Run: headless pygame with SDL's dummy video driver; simulated clock (each Clock.tick advances the game by its frame time, no real sleeping); random seed 0; keys injected as events and as key.get_pressed() state; no mouse input.
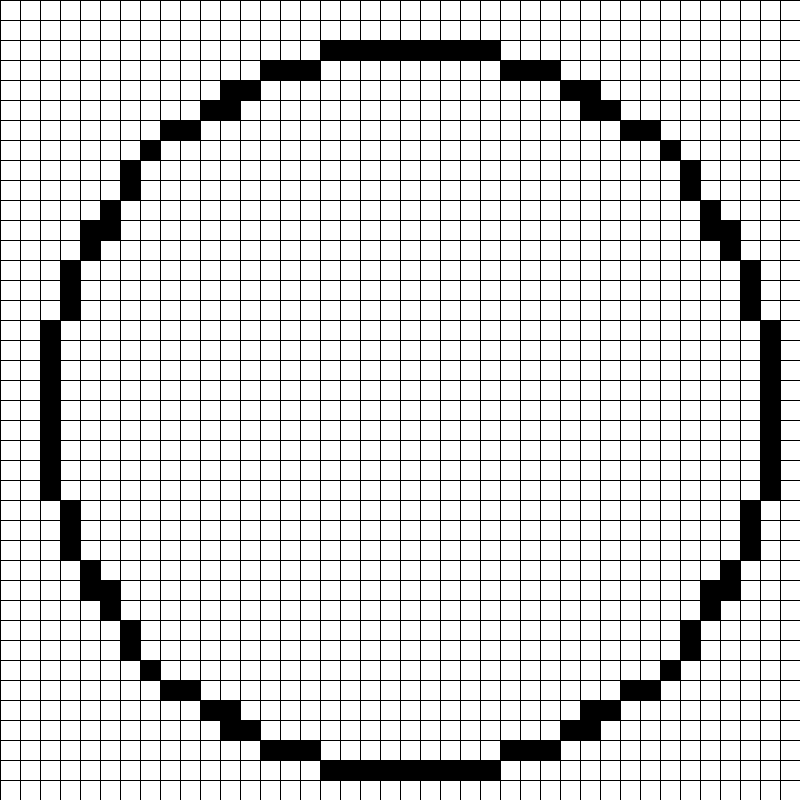
Frame 1 of 4 · flips 1–60 · no input
Frame 2 of 4 · flips 61–180 · tapped SPACE, RETURN · held RIGHT (→), D · screen unchanged from frame 1, image omitted
Frame 3 of 4 · flips 181–300 · held DOWN (↓), S · screen unchanged from frame 2, image omitted
Frame 4 of 4 · flips 301–420 · held LEFT (←), A, UP (↑), W · screen unchanged from frame 3, image omitted

The pygame program that drew these frames:

import pygame
import sys
import math

# Inicialização do Pygame
pygame.init()

# Configurações da janela
largura, altura = 800, 800
tela = pygame.display.set_mode((largura, altura))
pygame.display.set_caption("Rasterização de Circunferências")

# Cores
BRANCO = (255, 255, 255)
PRETO = (0, 0, 0)
VERMELHO = (255, 0, 0)

# Tamanho do grid 
tamanho_celula = 20
linhas = altura // tamanho_celula
colunas = largura // tamanho_celula

def rasterizar_circulo_parametrico(xc, yc, r):
    pontos = []
    for angulo in range(0, 360):
        rad = math.radians(angulo)
        x = round(xc + r * math.cos(rad))
        y = round(yc + r * math.sin(rad))
        pontos.append((x, y))
    return pontos

def rasterizar_circulo_incremental(xc, yc, r):
    pontos = []

    x = r
    y = 0
    theta = 1 / r  # Incremento angular
    C = math.cos(theta)
    S = math.sin(theta)

    while y < x:
        # Adiciona os 8 pontos simétricos
        pontos.extend([
            (round(xc + x), round(yc + y)), (round(xc - x), round(yc + y)),
            (round(xc + x), round(yc - y)), (round(xc - x), round(yc - y)),
            (round(xc + y), round(yc + x)), (round(xc - y), round(yc + x)),
            (round(xc + y), round(yc - x)), (round(xc - y), round(yc - x))
        ])

        # Atualiza os valores de x e y usando a fórmula incremental
        xt = x 
        x = x * C - y * S
        y = y * C + xt * S

    return pontos


def rasterizar_circulo_bresenham(xc, yc, r):
    pontos = []
    x = 0
    y = r
    d = 3 - 2 * r
    while x <= y:
        pontos.extend([  # Adiciona os 8 simétricos
            (xc + x, yc + y), (xc - x, yc + y), (xc + x, yc - y), (xc - x, yc - y),
            (xc + y, yc + x), (xc - y, yc + x), (xc + y, yc - x), (xc - y, yc - x)
        ])
        if d < 0:
            d = d + 4 * x + 6
        else:
            d = d + 4 * (x - y) + 10
            y -= 1
        x += 1
    return pontos

# Converte coordenadas para o grid reduzido
def para_grid(x, y):
    return x // tamanho_celula, y // tamanho_celula

# Desenha o grid na tela
def desenhar_grid():
    for x in range(0, largura, tamanho_celula):
        pygame.draw.line(tela, PRETO, (x, 0), (x, altura))
    for y in range(0, altura, tamanho_celula):
        pygame.draw.line(tela, PRETO, (0, y), (largura, y))


# Desenha os pontos no grid
def desenhar_pontos(pontos, cor):
    for x, y in pontos:
        pygame.draw.rect(tela, cor, (x * tamanho_celula, y * tamanho_celula, tamanho_celula, tamanho_celula))

# Coordenadas do centro e raio da circunferência
xc, yc = 20, 20  # Centro da circunferência no grid
# r = 6 # Raio da circunferência no grid 6

r = 18

# Rasterizar com o método desejado 
# pontos = rasterizar_circulo_parametrico(xc, yc, r)
pontos = rasterizar_circulo_incremental(xc, yc, r)
# pontos = rasterizar_circulo_bresenham(xc, yc, r)

# Loop principal
rodando = True
while rodando:
    for evento in pygame.event.get():
        if evento.type == pygame.QUIT:
            rodando = False

    # Preenche a tela com branco
    tela.fill(BRANCO)

    # Desenha o grid
    desenhar_grid()

    # Desenha os pontos rasterizados
    desenhar_pontos(pontos, PRETO)

    # Atualiza a tela
    pygame.display.flip()

# Encerra o Pygame
pygame.quit()
sys.exit()
